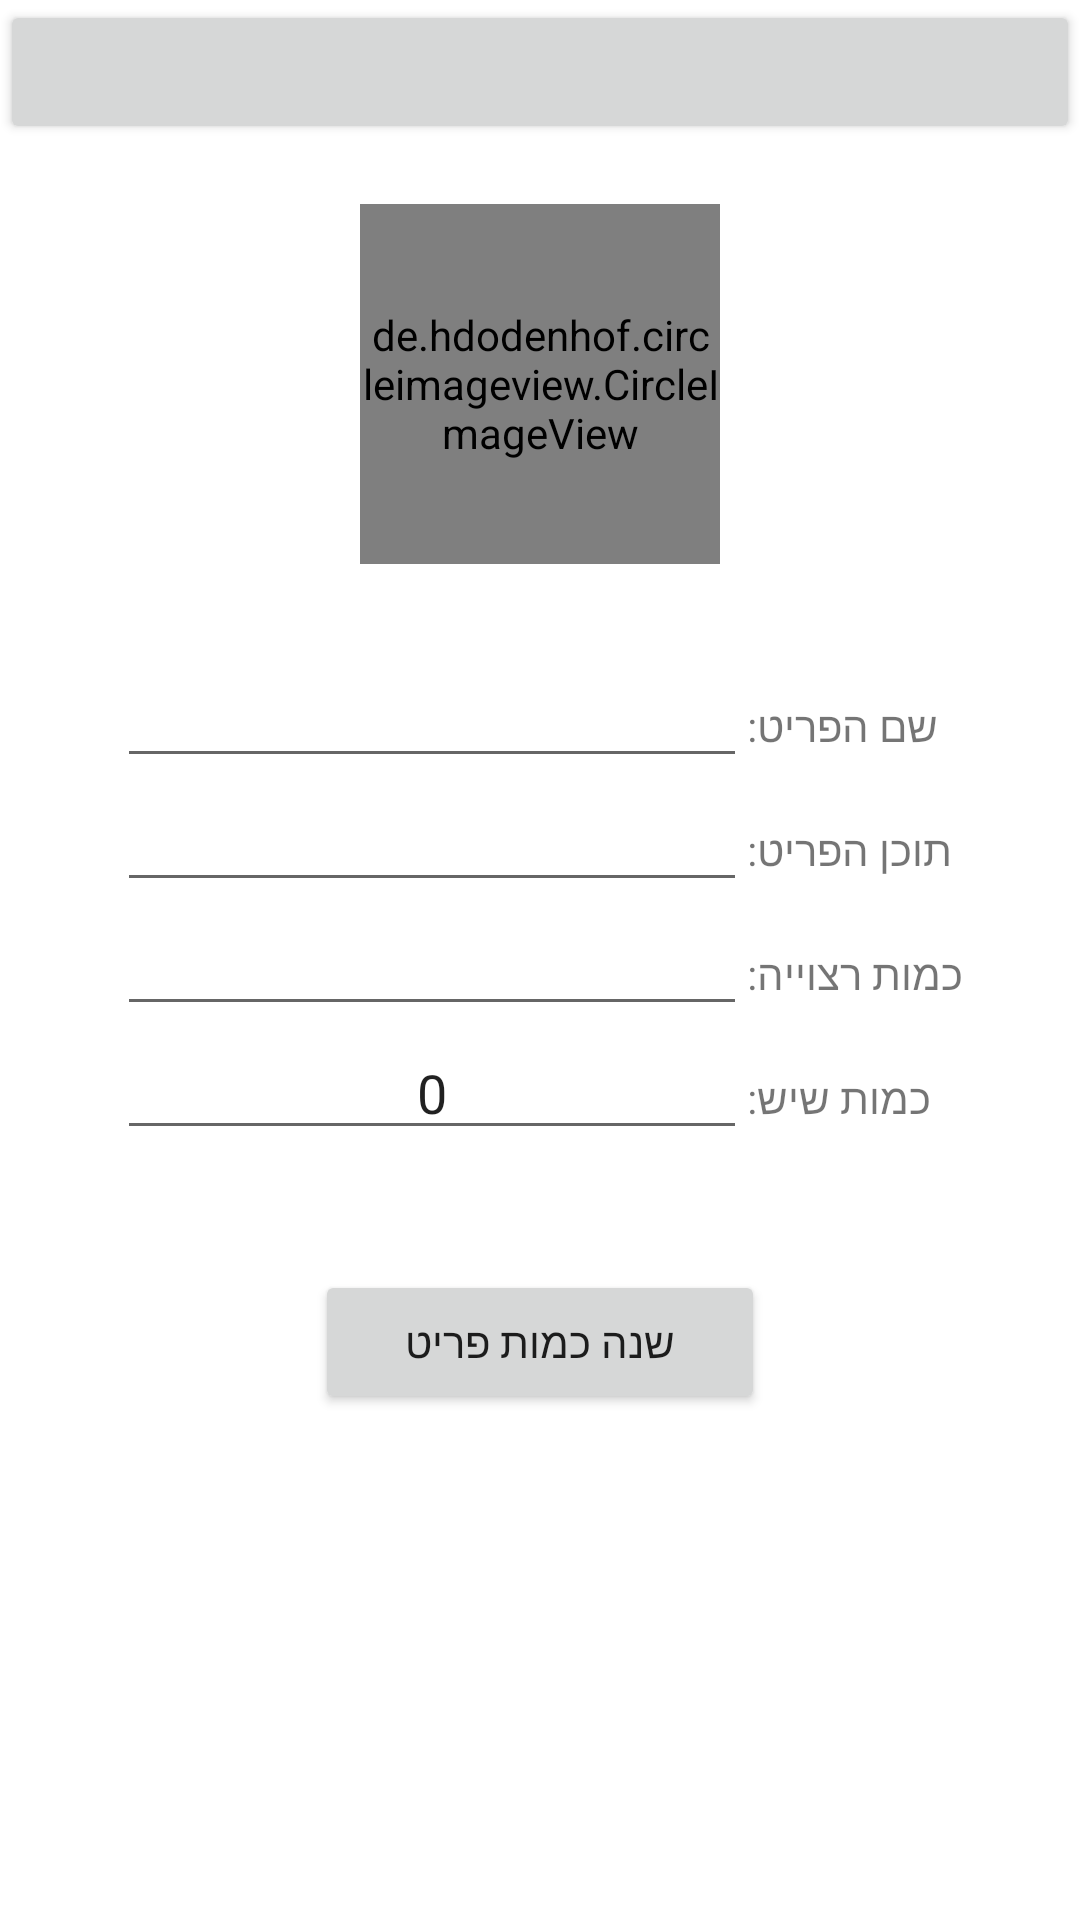

Reconstruct the res/layout file that produces this screen, plus the resources it refers to.
<!-- AndroidManifest.xml: application theme AppTheme -->
<!-- res/layout/equipment_preview_activity.xml -->
<LinearLayout xmlns:android="http://schemas.android.com/apk/res/android"
    android:layout_width="match_parent"
    android:layout_height="match_parent"
    android:gravity="center_horizontal"
    android:background="@color/white"
    android:orientation="vertical">

    <Button
        android:id="@+id/etTimedPre"
        android:layout_width="match_parent"
        android:layout_height="wrap_content"
        android:ems="10"
        android:inputType="textPersonName"
        android:textAlignment="center" />

    <de.hdodenhof.circleimageview.CircleImageView
        android:id="@+id/imagePre"
        android:layout_width="120dp"
        android:layout_height="120dp"
        android:layout_marginBottom="30dp"
        android:layout_marginTop="20dp"
        android:background="@drawable/midcamp_logo_app"
        />

    <GridLayout
        android:layout_width="wrap_content"
        android:layout_height="wrap_content"
        android:columnCount="2"
        android:rowCount="4">

        <EditText
            android:id="@+id/etNameProdPre"
            android:layout_width="match_parent"
            android:layout_height="wrap_content"
            android:ems="10"
            android:inputType="textPersonName"
            android:textAlignment="center" />

        <TextView
            android:layout_width="match_parent"
            android:layout_height="wrap_content"
            android:text="שם הפריט:" />

        <EditText
            android:id="@+id/etContetPre"
            android:layout_width="wrap_content"
            android:layout_height="wrap_content"
            android:ems="10"
            android:inputType="textEmailAddress" />

        <TextView
            android:layout_width="wrap_content"
            android:layout_height="wrap_content"
            android:text="תוכן הפריט:" />

        <EditText
            android:id="@+id/etMountPre"
            android:layout_width="wrap_content"
            android:layout_height="wrap_content"
            android:ems="10"
            android:inputType="number"

            android:textAlignment="center" />

        <TextView
            android:layout_width="wrap_content"
            android:layout_height="wrap_content"
            android:inputType="number"
            android:text="כמות רצוייה:" />

        <EditText
            android:id="@+id/etMountCurrentPre"
            android:layout_width="wrap_content"
            android:layout_height="wrap_content"
            android:ems="10"
            android:text="0"
            android:textAlignment="center" />

        <TextView
            android:layout_width="wrap_content"
            android:layout_height="wrap_content"
            android:text="כמות שיש:" />


    </GridLayout>

    <LinearLayout
        android:layout_width="150dp"
        android:layout_height="100dp">

        <Button
            android:id="@+id/addEquipmentButtonPre"
            android:layout_width="match_parent"
            android:layout_height="wrap_content"
            android:layout_marginTop="40dp"
            android:onClick="RegisterBtn"
            android:text="שנה כמות פריט" />


    </LinearLayout>

</LinearLayout>
<!-- resources referenced by this layout -->
<resources>
  <color name="white">#ffffff</color>
  <!-- drawable midcamp_logo_app: png bitmap (drawable, 20903 bytes) -->
  <style name="AppTheme" parent="@style/Theme.AppCompat.Light.DarkActionBar">
  
          <item name="android:windowBackground">@drawable/midcamp_background_front</item>
          <item name="colorPrimary">@color/colorPrimary</item>
          <item name="colorPrimaryDark">@color/colorPrimaryDark</item>
          <item name="colorAccent">@color/colorAccent</item>
      </style>
  <!-- drawable midcamp_background_front: png bitmap (drawable, 416807 bytes) -->
  <color name="colorPrimary">#048cc5</color>
  <color name="colorPrimaryDark">#303F9F</color>
  <color name="colorAccent">#FF4081</color>
</resources>
